5-way image classification set "dataset_especies" from GitHub (ySouuls/Micros); label vocabulary: Acaulospora morrowiae, Entrophospora etunicata, Funneliformis mosseae, Gigaspora gigantea, Rhizophagus clarus.

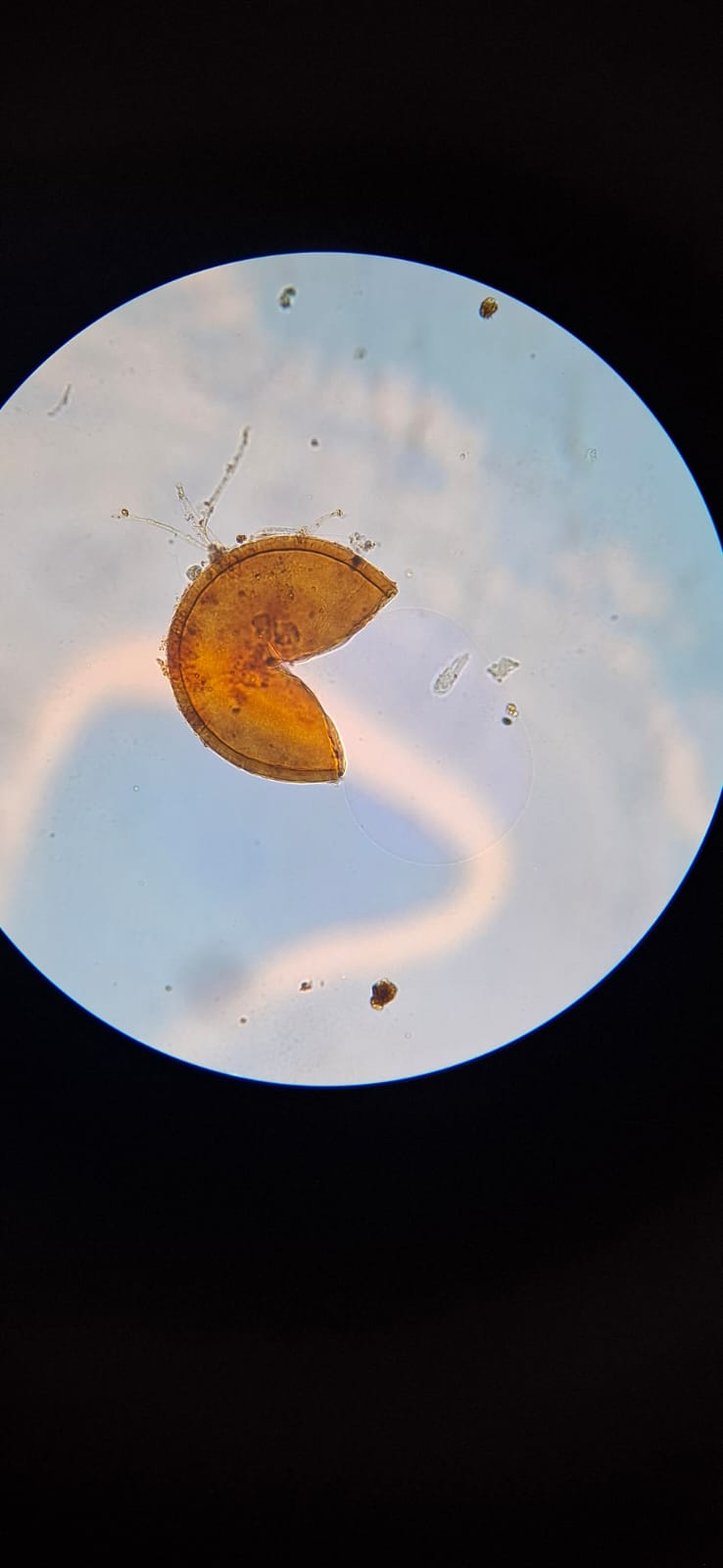
Label: Entrophospora etunicata

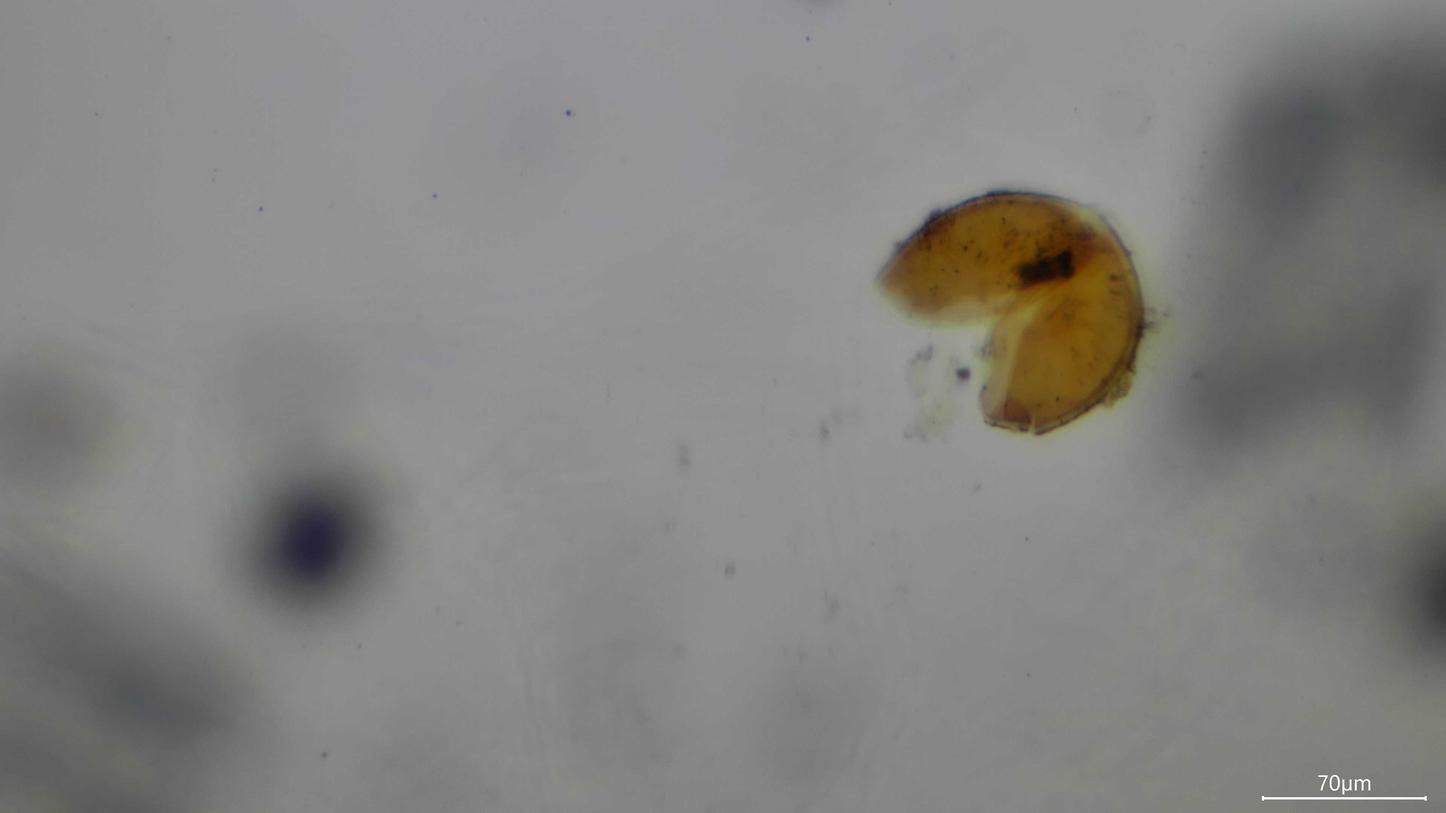
Label: Acaulospora morrowiae

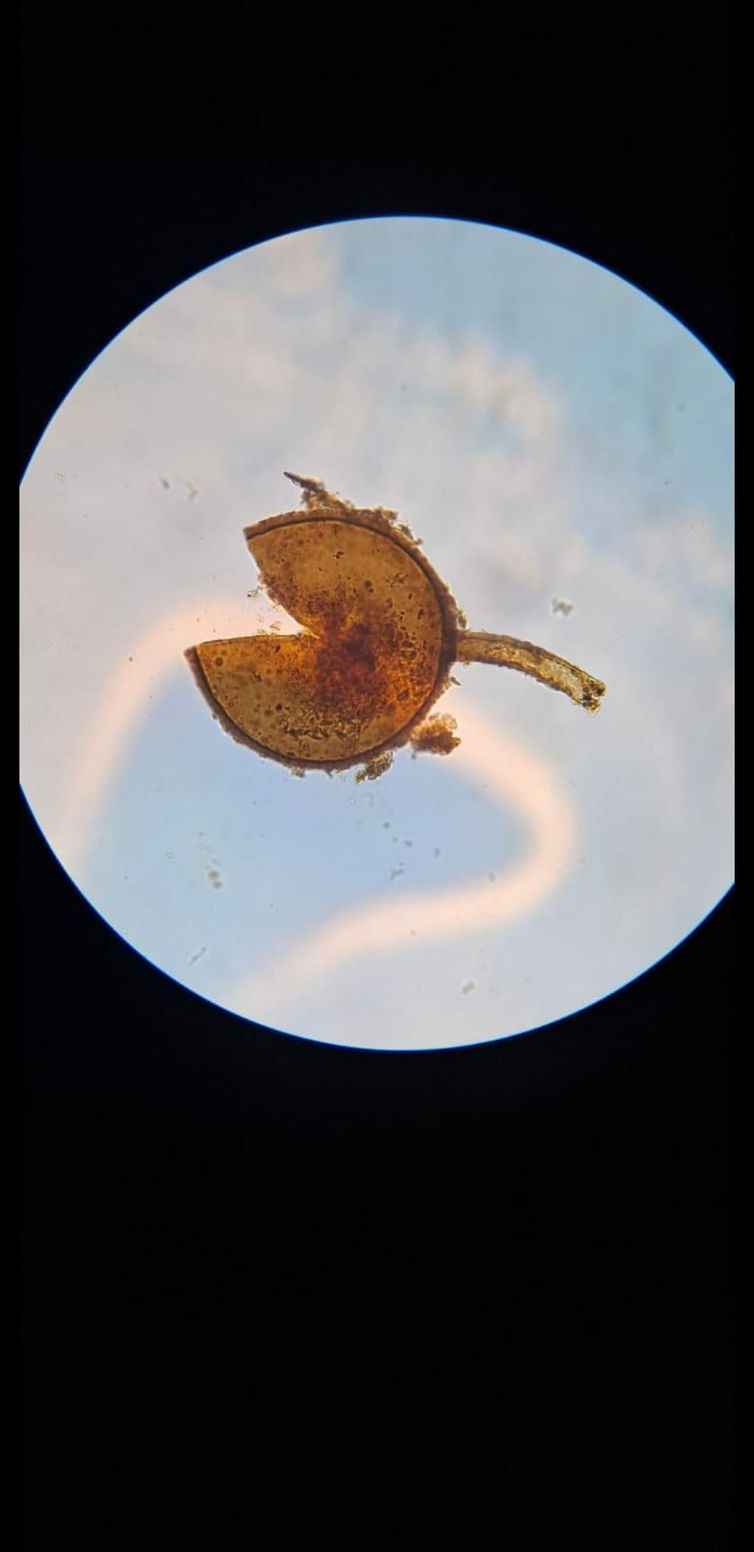
Label: Funneliformis mosseae

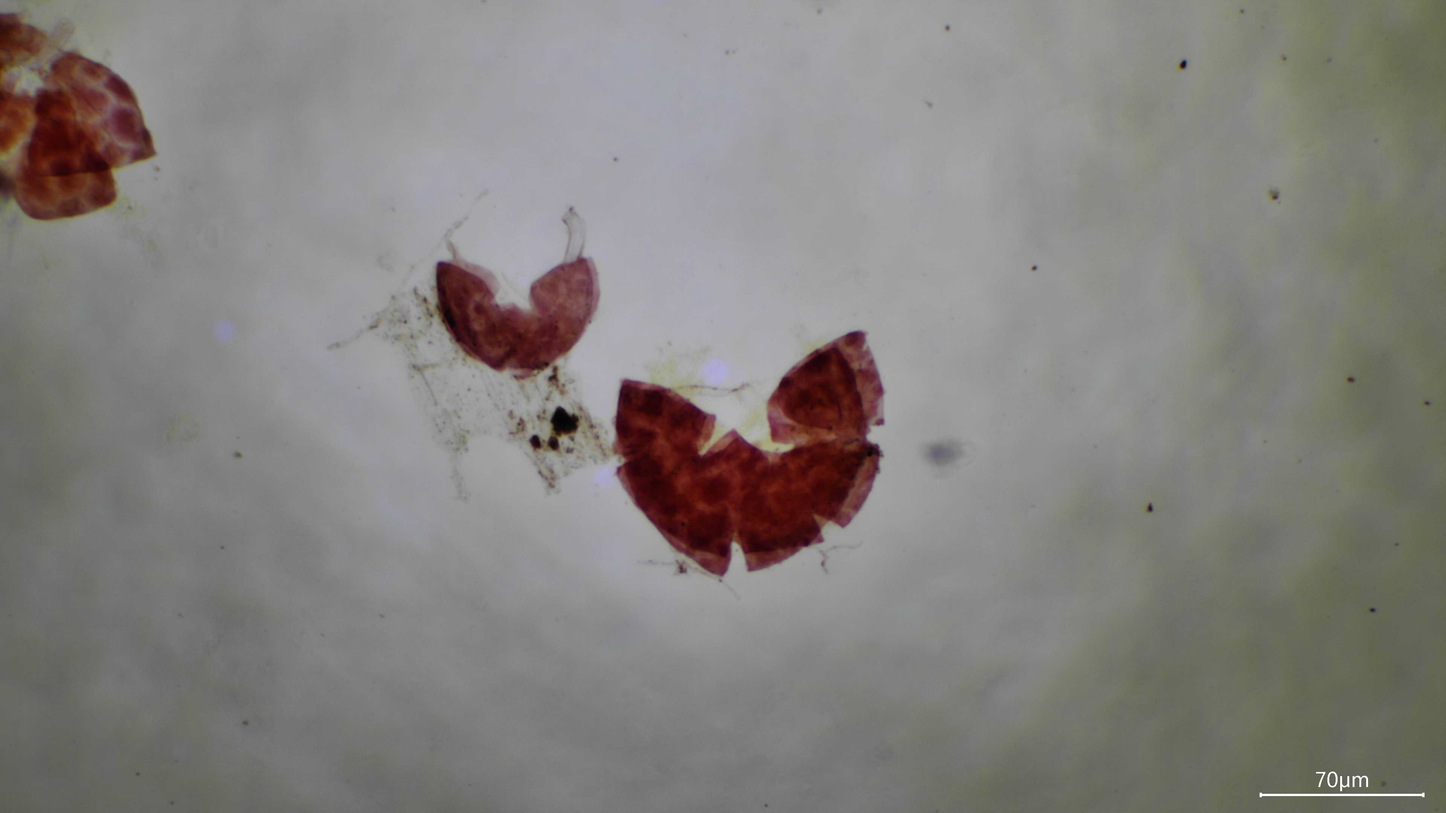
Label: Rhizophagus clarus

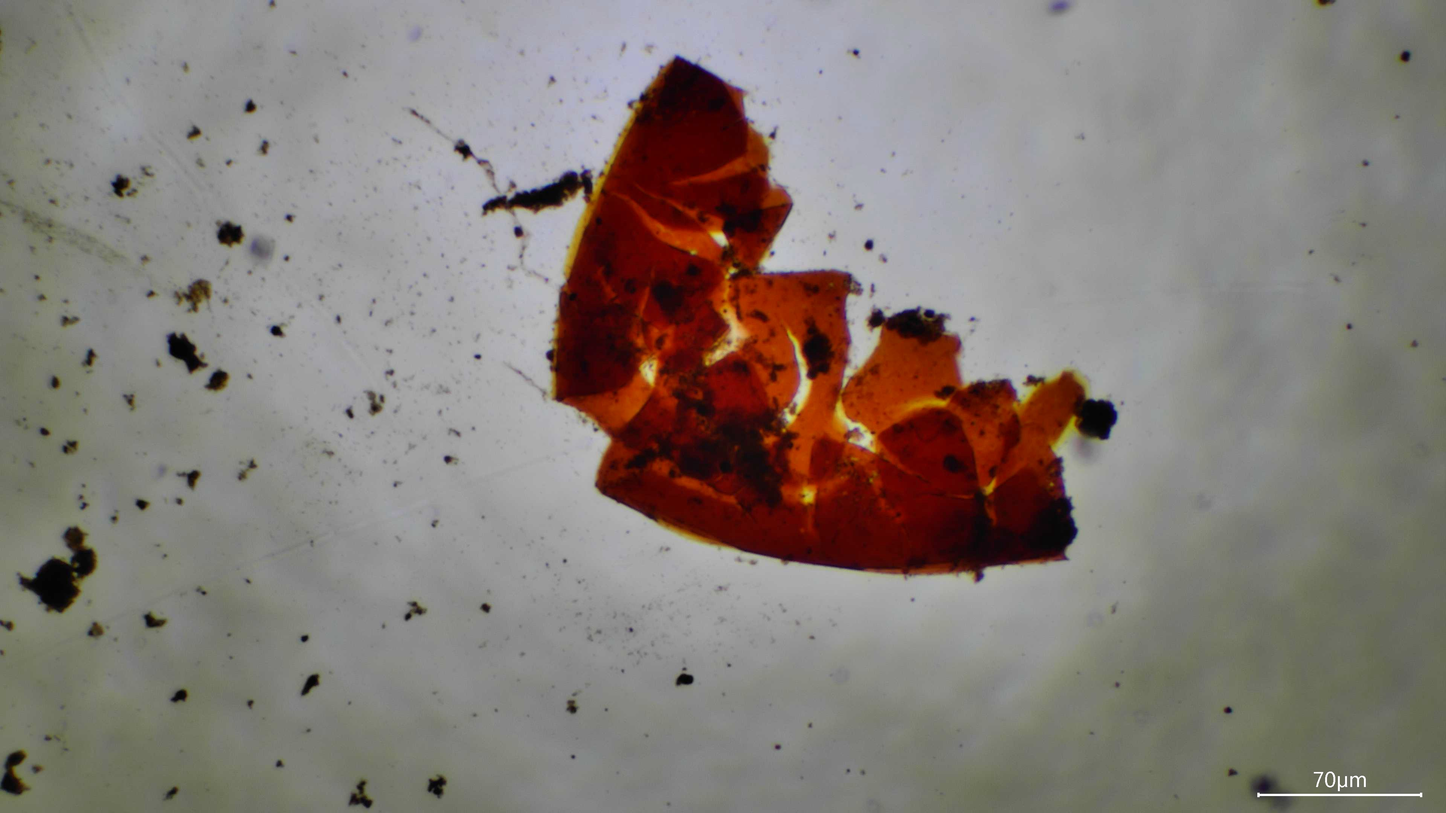
Label: Gigaspora gigantea

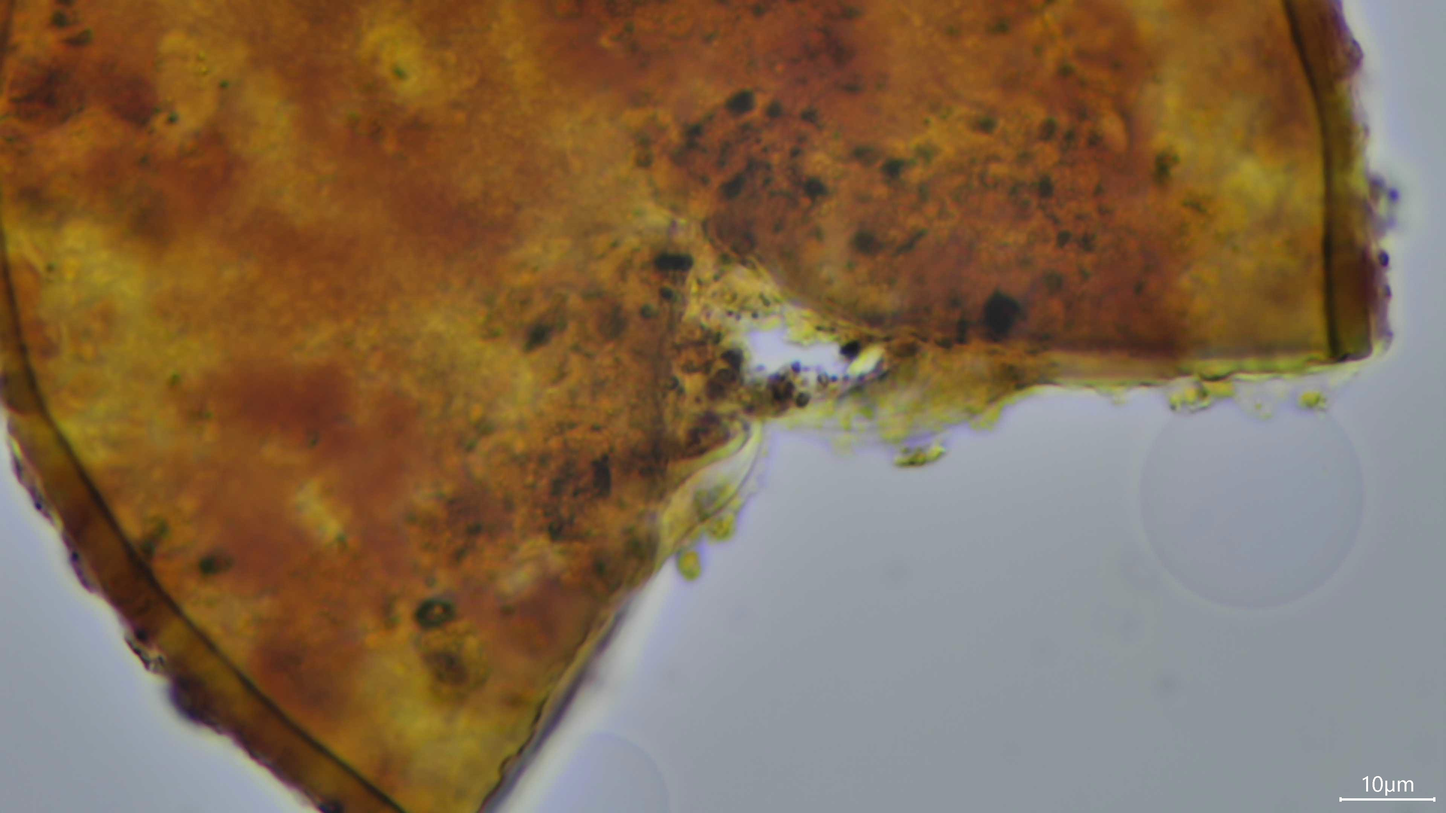
Label: Entrophospora etunicata
